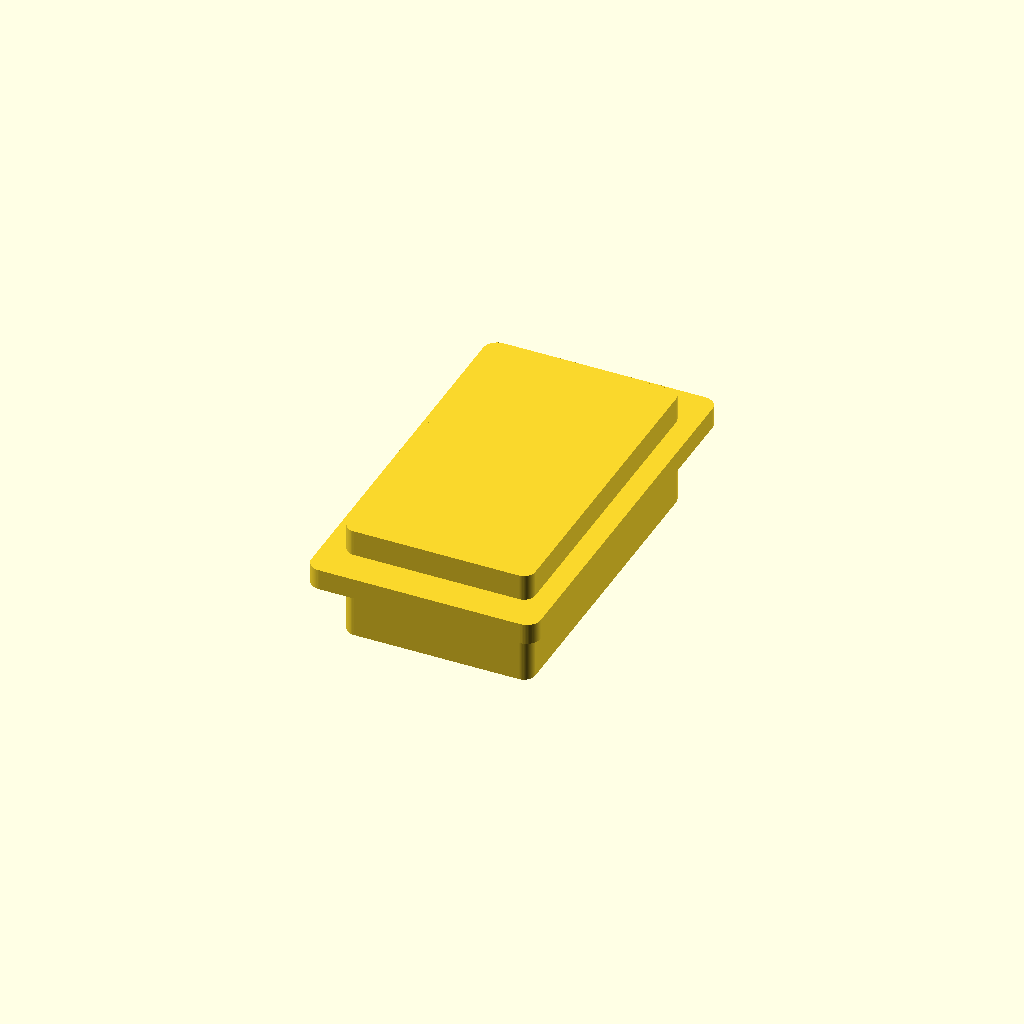
Cell 1: rendered with the file's own defaults.
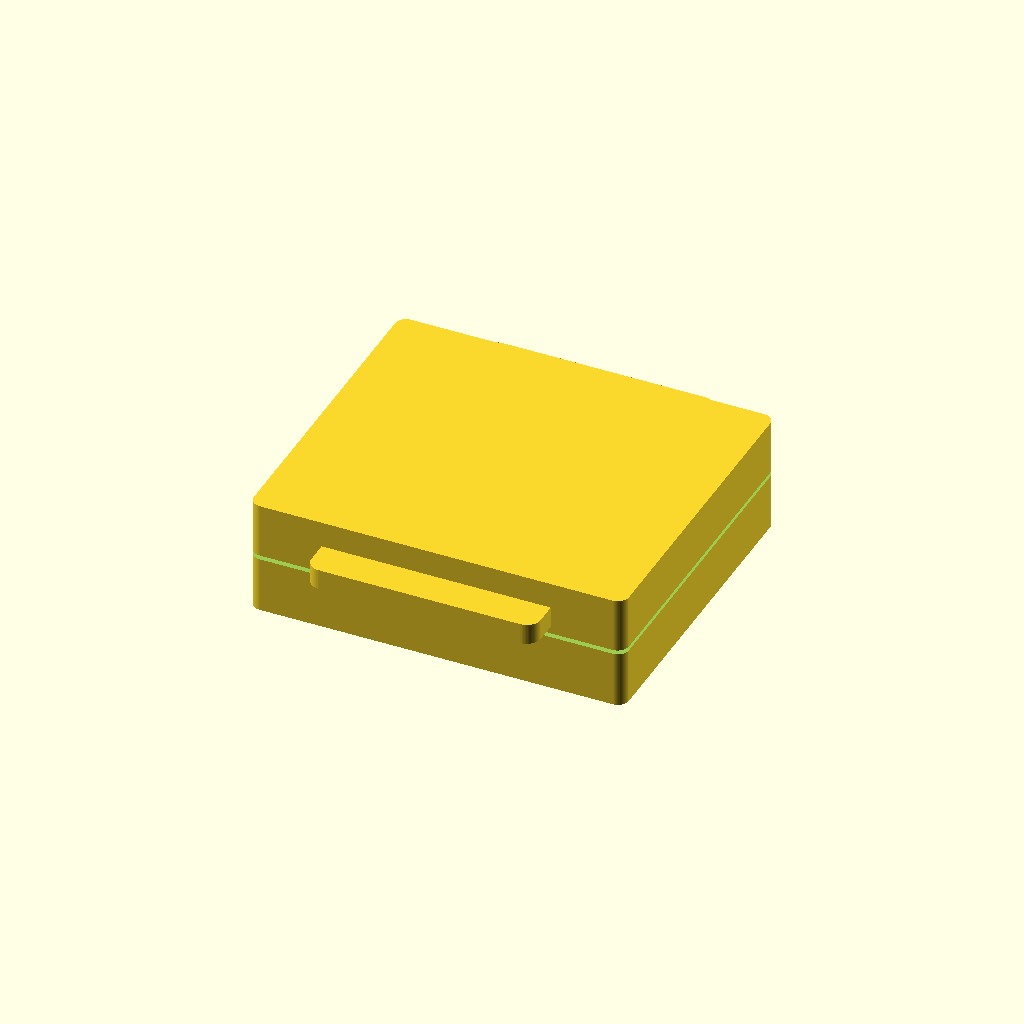
Cell 2: the same model with body_w = 54.
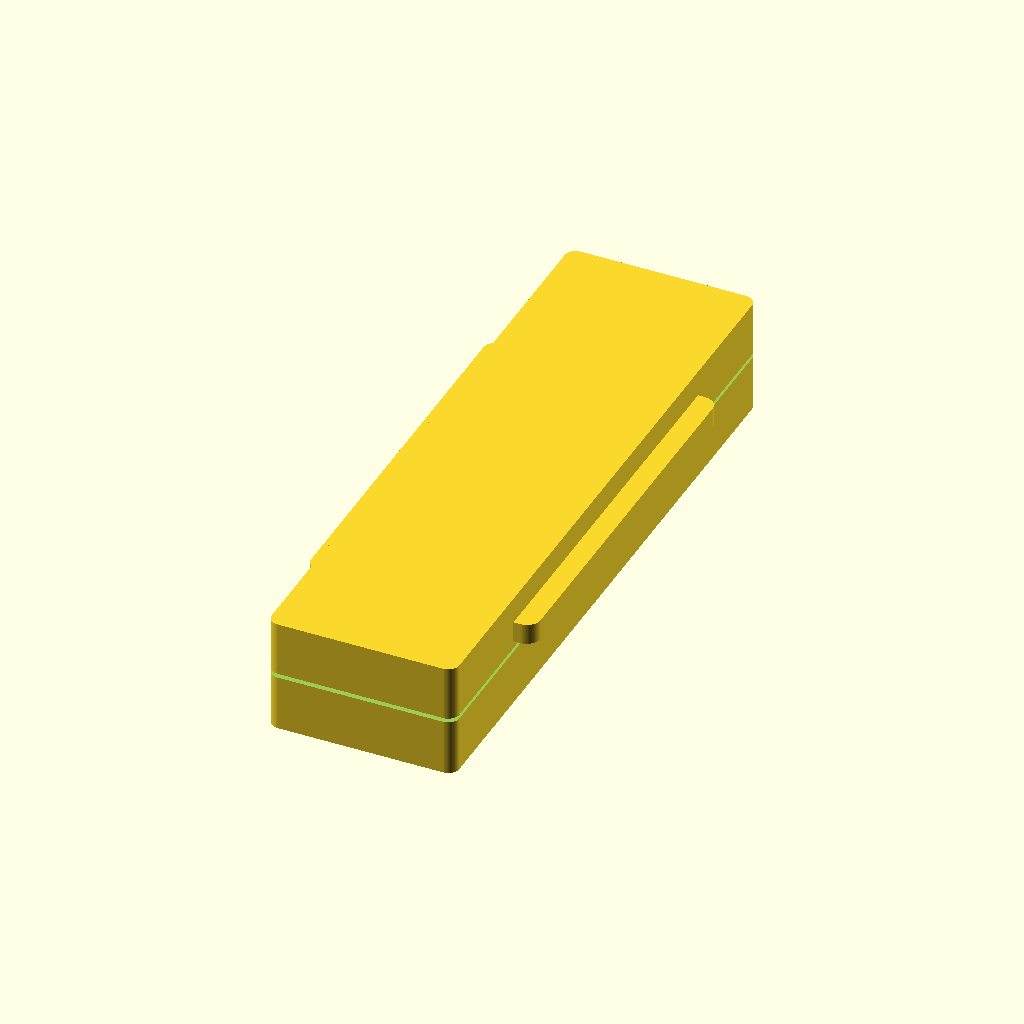
Cell 3 — body_h set to 93.6, the other parameters unchanged.
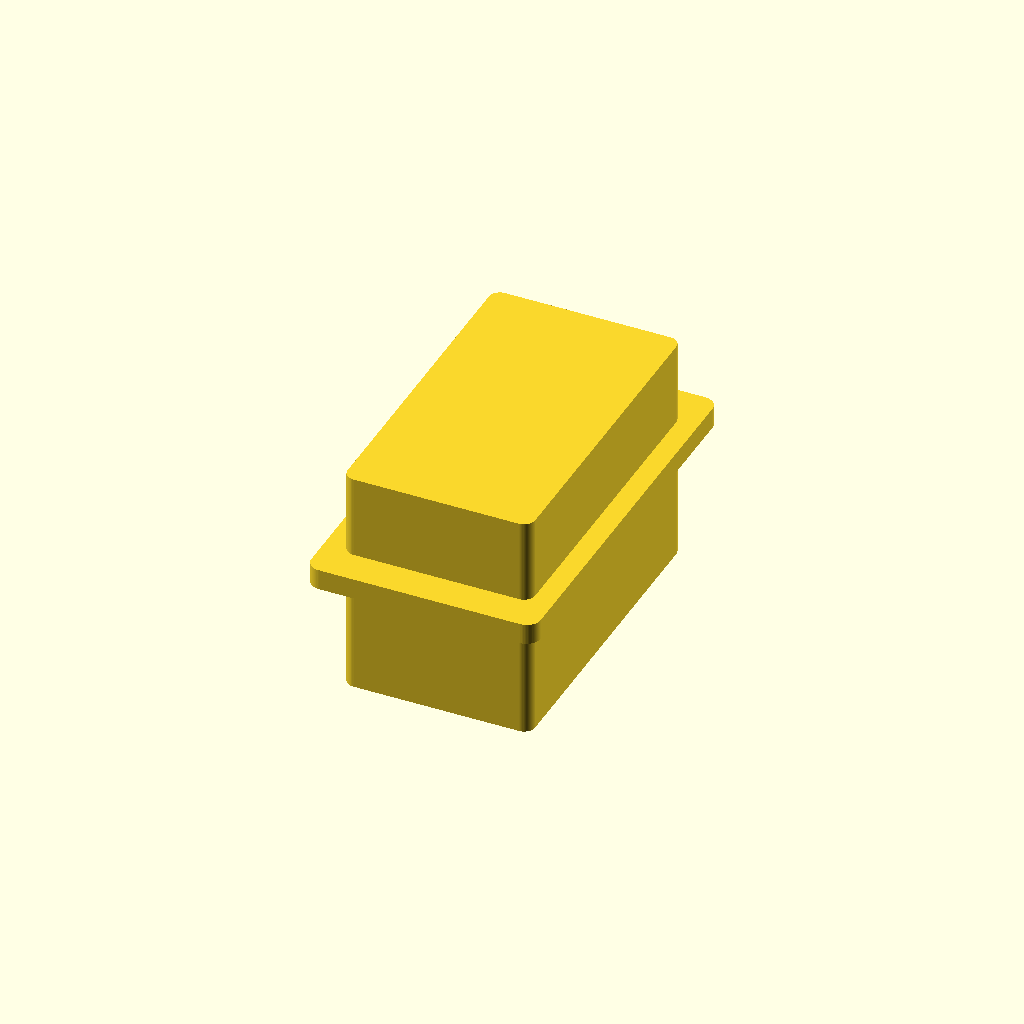
Cell 4 — body_d set to 33, the other parameters unchanged.
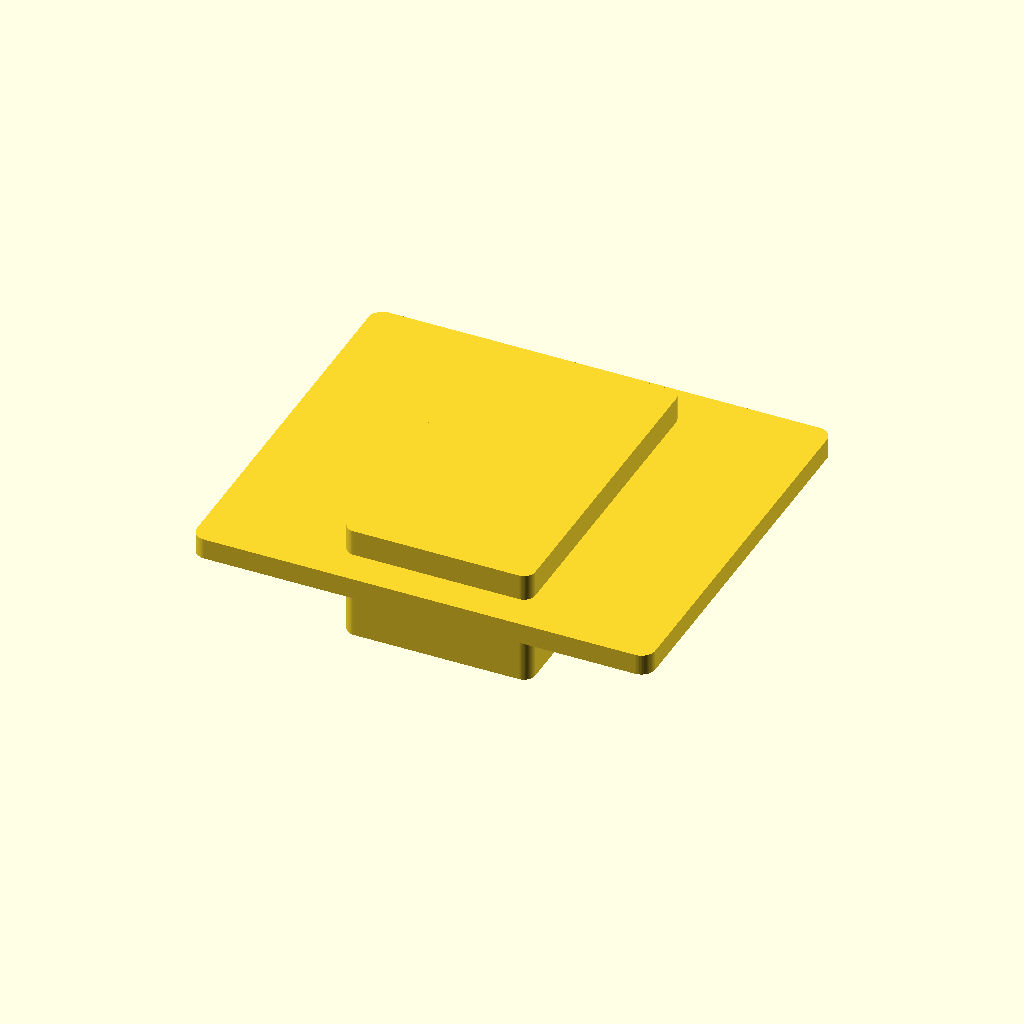
Cell 5: the same model with flange_w = 66.
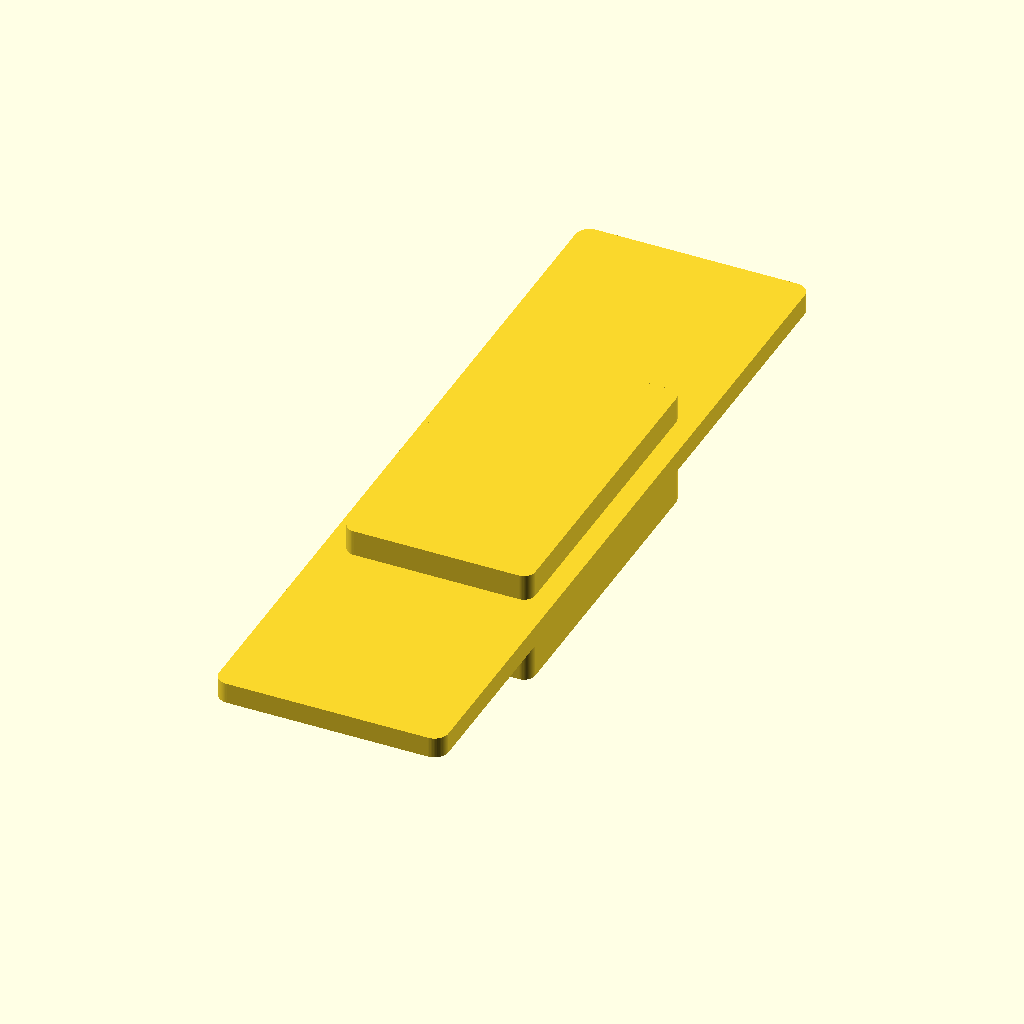
Cell 6: flange_h = 114 (everything else at default).
All cells are drawn from one camera (rotation 55°, 0°, 25°, orthographic, colour scheme Cornfield), so only the parameter changes between them.
Source of the model, Experimentation/Chamfer_distance/runs/gpt52/iec__IEC_320_C14_switched_fused_inlet/model.scad:
$fn = 64;

body_w = 27;
body_h = 46.8;
body_d = 16.5;

flange_w = 33;
flange_h = 57;
flange_t = 3;

screw_pitch = 40;
screw_d = 3.6;          // clearance
screw_csk_d = 7.5;      // simple countersink/counterbore-like relief
screw_csk_h = 1.8;

edge_r = 2.0;

module rounded_rect_prism(w,h,d,r){
    r2 = min(r, w/2, h/2);
    linear_extrude(height=d)
        offset(r=r2)
            square([w-2*r2, h-2*r2], center=true);
}

module iec_inlet_solid(){
    union(){
        // Body behind flange
        translate([0,0,-(flange_t + body_d/2)])
            rounded_rect_prism(body_w, body_h, body_d, 1.6);

        // Flange
        translate([0,0,-flange_t/2])
            rounded_rect_prism(flange_w, flange_h, flange_t, edge_r);
    }
}

module iec_inlet_with_mount_holes(){
    difference(){
        iec_inlet_solid();

        // Mounting holes through flange (along height direction)
        for (y = [-screw_pitch/2, screw_pitch/2]){
            // Through hole
            translate([0,y,-flange_t/2])
                cylinder(d=screw_d, h=flange_t + 0.4, center=true);

            // Shallow relief on front face
            translate([0,y,-(screw_csk_h/2)])
                cylinder(d=screw_csk_d, h=screw_csk_h + 0.2, center=true);
        }

        // Small lip relief at body/flange transition (optional but keeps it non-empty)
        translate([0,0,-(flange_t + 0.2)])
            rounded_rect_prism(body_w+0.6, body_h+0.6, 0.6, 1.2);
    }
}

// Top-level call (exercise modules)
iec_inlet_with_mount_holes();
Parameter table extracted from the source (name, type, default, range or options):
body_w: number, default 27
body_h: number, default 46.8
body_d: number, default 16.5
flange_w: number, default 33
flange_h: number, default 57
flange_t: number, default 3
screw_pitch: number, default 40
screw_d: number, default 3.6
screw_csk_d: number, default 7.5
screw_csk_h: number, default 1.8
edge_r: number, default 2
